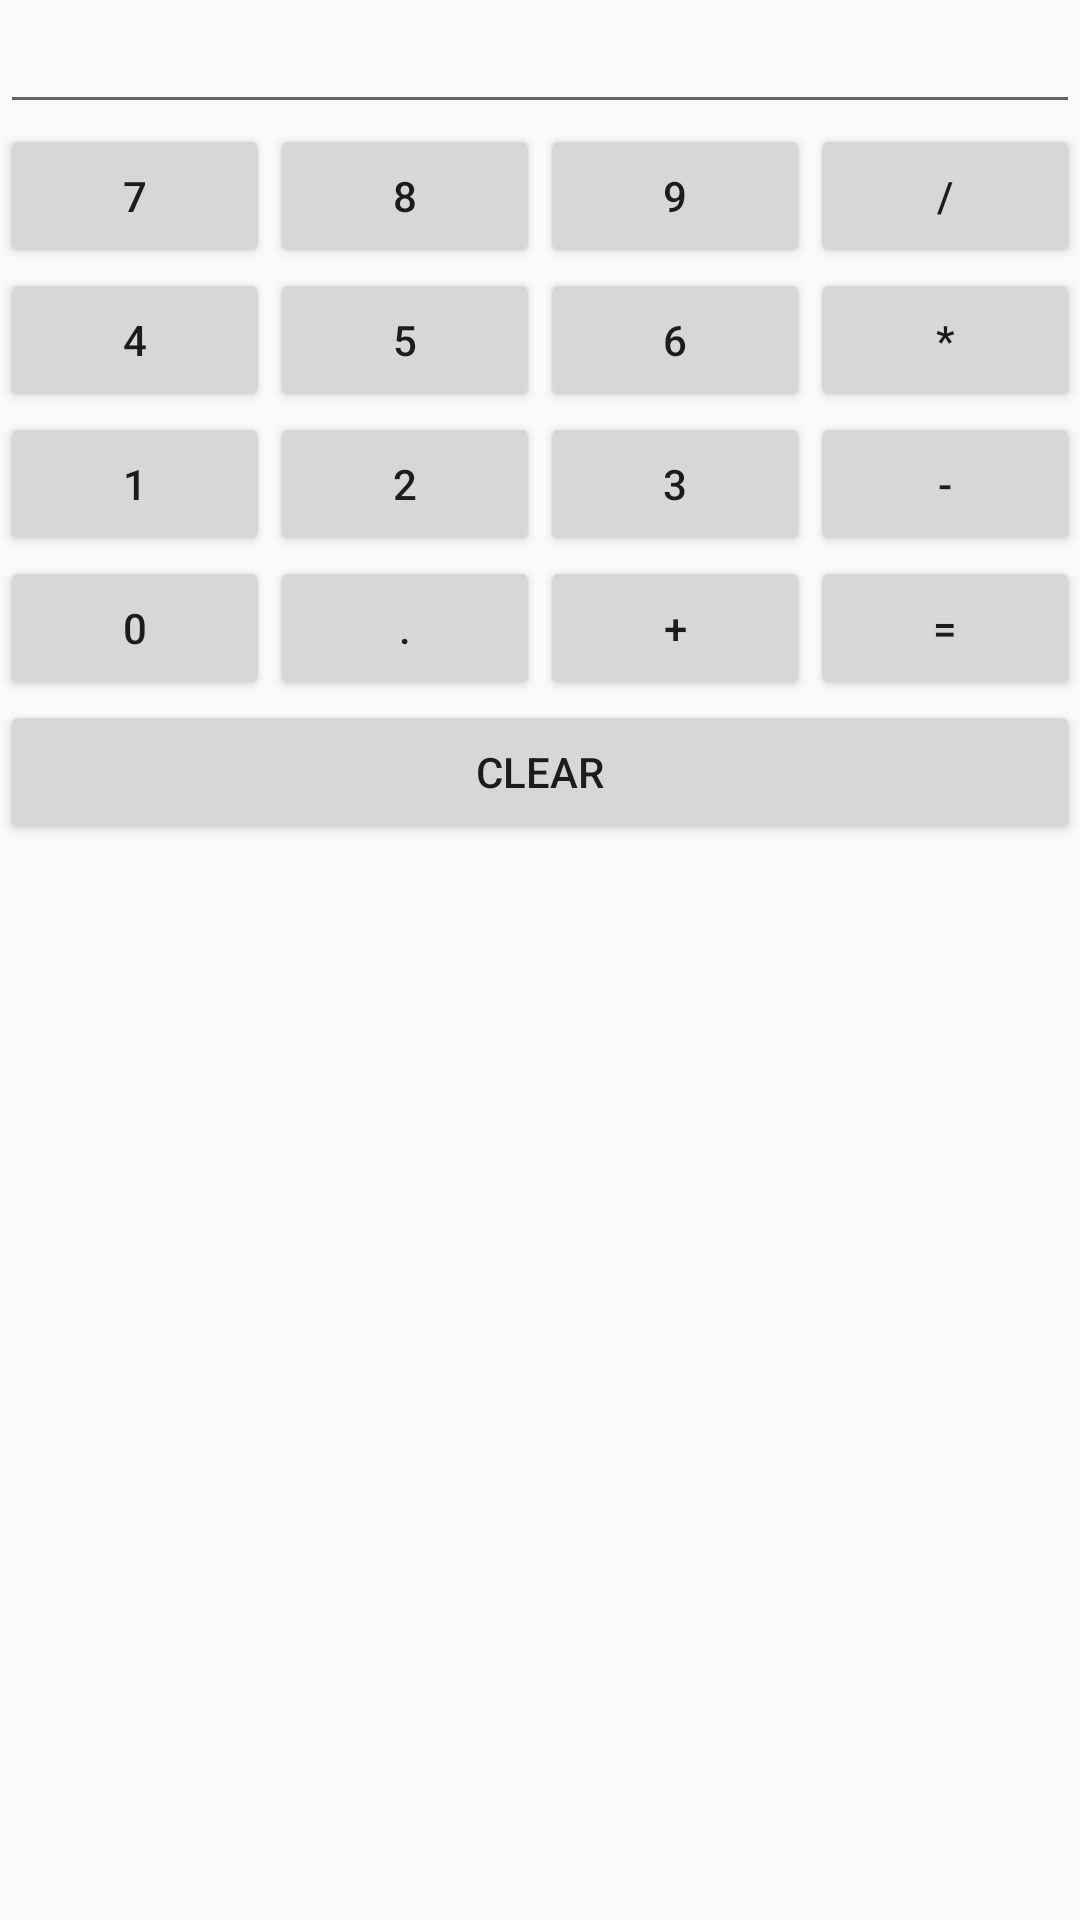

This screen was rendered from an Android layout file. Write that file and the resources it references.
<!-- AndroidManifest.xml: application theme Theme.FirstProject -->
<!-- res/layout/activity_table.xml -->
<?xml version="1.0" encoding="utf-8"?>
<TableLayout xmlns:android="http://schemas.android.com/apk/res/android"
    xmlns:app="http://schemas.android.com/apk/res-auto"
    xmlns:tools="http://schemas.android.com/tools"
    android:layout_width="match_parent"
    android:layout_height="match_parent"
    android:stretchColumns="*"
    tools:context=".Table">
    
    
    <EditText />

    <TableRow>
        
        <Button android:text="7" />

        <Button android:text="8" />

        <Button android:text="9" />

        <Button android:text="/" />
    </TableRow>

    <TableRow>

        <Button android:text="4" />

        <Button android:text="5" />

        <Button android:text="6" />

        <Button android:text="*" />
    </TableRow>

    <TableRow>

        <Button android:text="1" />

        <Button android:text="2" />

        <Button android:text="3" />

        <Button android:text="-" />
    </TableRow>

    <TableRow>

        <Button android:text="0" />

        <Button android:text="." />

        <Button android:text="+" />

        <Button android:text="=" />
    </TableRow>

    <Button android:text="clear" />
</TableLayout>
<!-- resources referenced by this layout -->
<resources>
  <style name="Theme.FirstProject" parent="Theme.MaterialComponents.DayNight.DarkActionBar.Bridge">
          
          <item name="colorPrimary">@color/purple_500</item>
          <item name="colorPrimaryVariant">@color/purple_700</item>
          <item name="colorOnPrimary">@color/white</item>
          
          <item name="colorSecondary">@color/teal_200</item>
          <item name="colorSecondaryVariant">@color/teal_700</item>
          <item name="colorOnSecondary">@color/black</item>
          
          <item name="android:statusBarColor" tools:targetApi="21">?attr/colorPrimaryVariant</item>
          
      </style>
  <!-- not gathered from this repository: default colours our renderer supplied (Android Studio template values) -->
  <color name="purple_500">#FF6200EE</color>
  <color name="purple_700">#FF3700B3</color>
  <color name="teal_200">#FF03DAC5</color>
  <color name="teal_700">#FF018786</color>
  <color name="black">#FF000000</color>
  <color name="white">#FFFFFFFF</color>
</resources>
